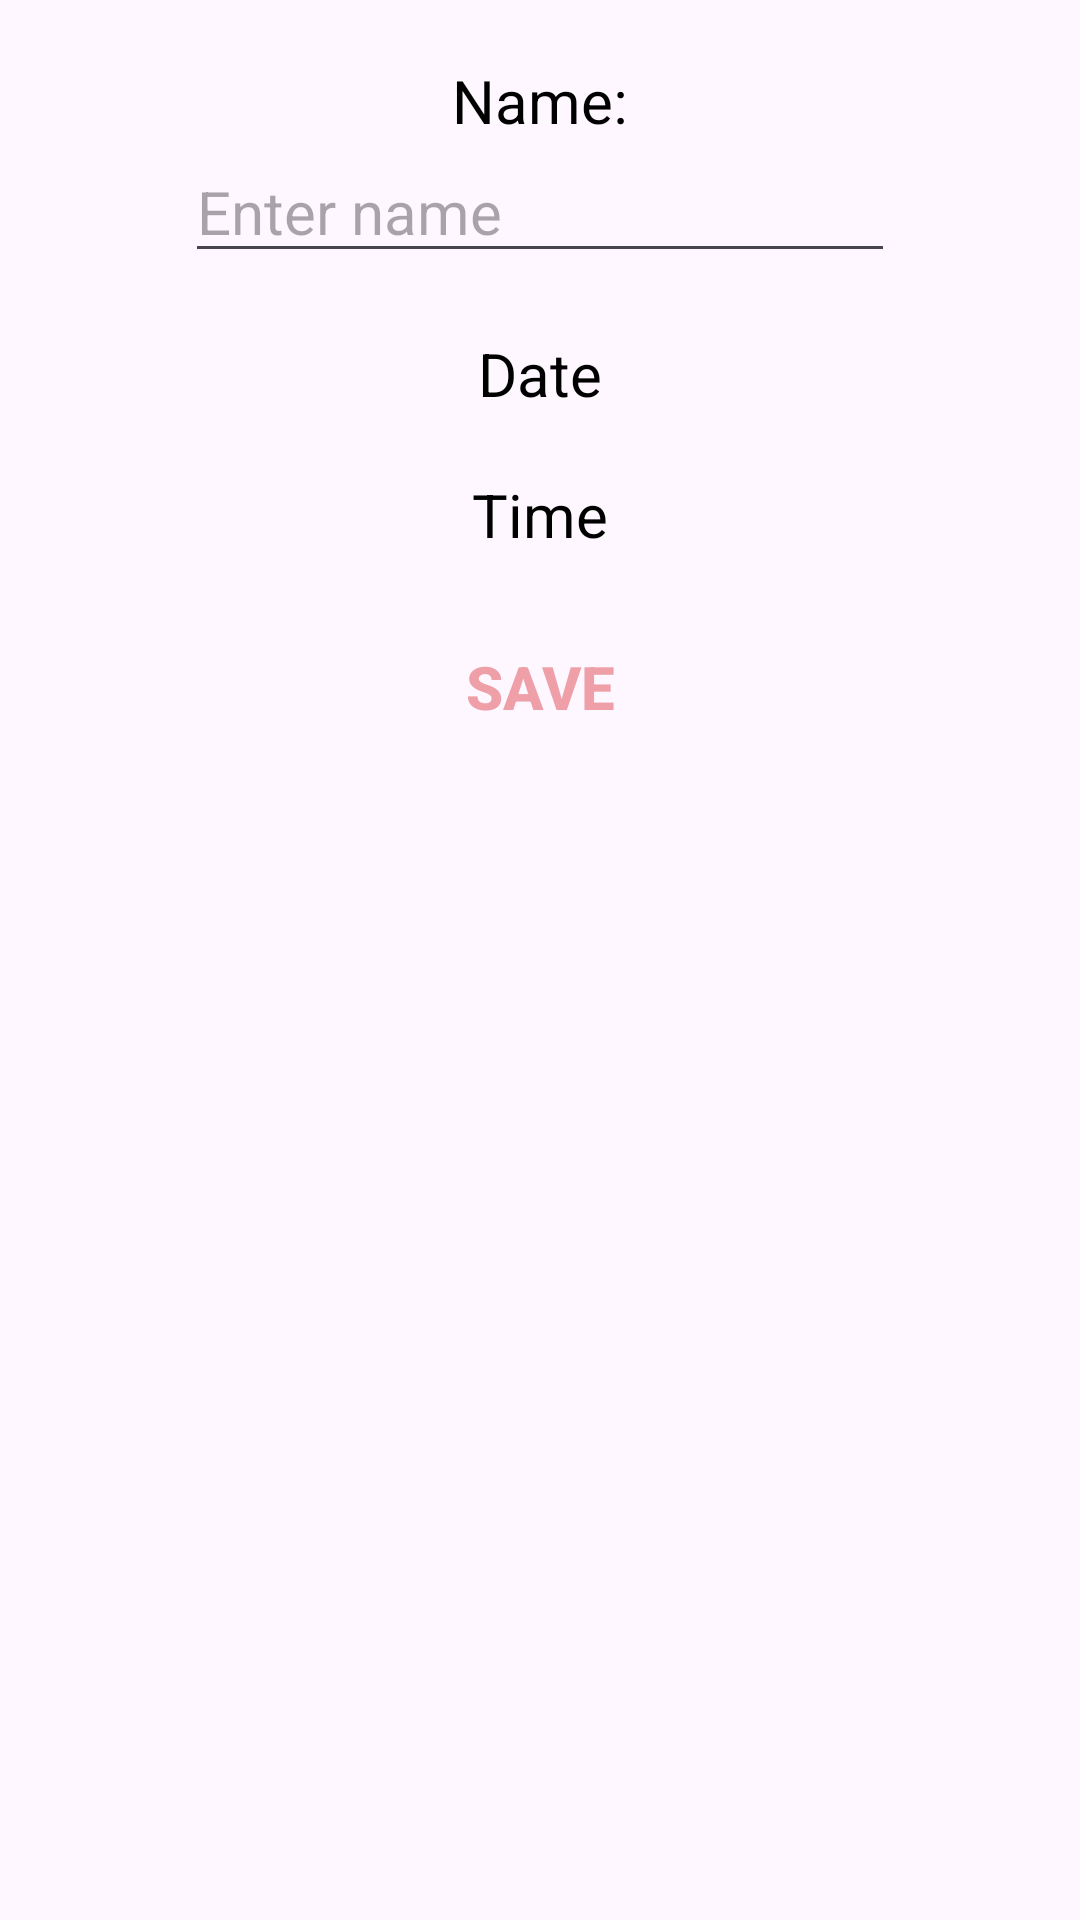

Write the Android layout XML for this screen, with the resource values it uses.
<!-- AndroidManifest.xml: application theme Theme.Planifyfinal -->
<!-- res/layout/activity_event_edit.xml -->
<?xml version="1.0" encoding="utf-8"?>
<LinearLayout
    xmlns:android="http://schemas.android.com/apk/res/android"
    xmlns:app="http://schemas.android.com/apk/res-auto"
    xmlns:tools="http://schemas.android.com/tools"
    android:layout_width="match_parent"
    android:layout_height="match_parent"
    android:orientation="vertical"
    tools:context=".EventEditActivity">

    <TextView
        android:layout_width="wrap_content"
        android:layout_height="wrap_content"
        android:layout_gravity="center"
        android:layout_marginTop="20dp"
        android:text="Name:"
        android:textSize="20sp"
        android:textAlignment="center"
        android:textColor="@color/black"/>

    <EditText
        android:id="@+id/eventNameET"
        android:layout_width="wrap_content"
        android:layout_height="wrap_content"
        android:layout_gravity="center"
        android:textSize="20sp"
        android:ems="10"
        android:inputType="text"
        android:hint="Enter name"
        android:textColor="@color/black"/>

    <TextView
        android:id="@+id/eventDateTV"
        android:layout_width="wrap_content"
        android:layout_height="wrap_content"
        android:layout_gravity="center"
        android:layout_marginTop="20dp"
        android:text="Date"
        android:textSize="20sp"
        android:textAlignment="center"
        android:textColor="@color/black"/>

    <TextView
        android:id="@+id/eventTimeTV"
        android:layout_width="wrap_content"
        android:layout_height="wrap_content"
        android:layout_gravity="center"
        android:layout_marginTop="20dp"
        android:text="Time"
        android:textSize="20sp"
        android:textAlignment="center"
        android:textColor="@color/black"/>

    <Button
        android:layout_marginTop="20dp"
        android:layout_width="wrap_content"
        android:layout_height="wrap_content"
        android:text="SAVE"
        android:textColor="@color/pink_200"
        android:background="@null"
        android:backgroundTint="@color/pink_background"
        android:textStyle="bold"
        android:onClick="saveEventAction"
        android:layout_gravity="center"
        android:textSize="20sp"
        />

</LinearLayout>
<!-- resources referenced by this layout -->
<resources>
  <color name="black">#FF000000</color>
  <color name="pink_200">#EE9FA8</color>
  <color name="pink_background">#FFF7FF</color>
  <style name="Theme.Planifyfinal" parent="Base.Theme.Planifyfinal" />
  <style name="Base.Theme.Planifyfinal" parent="Theme.Material3.DayNight.NoActionBar">
          
          
      </style>
</resources>
